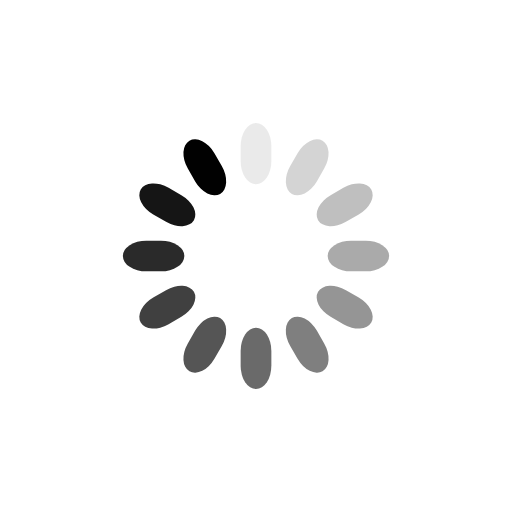
t = 0.00 s
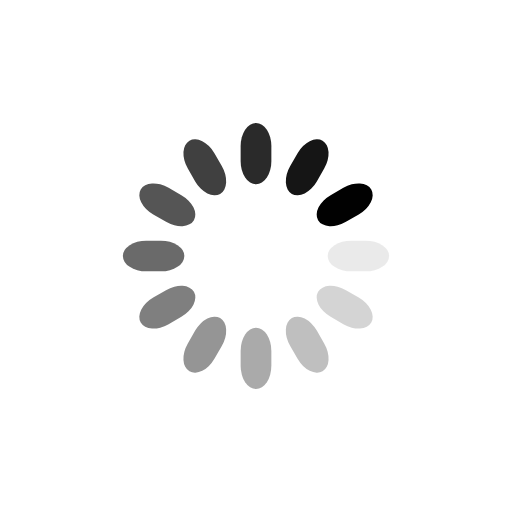
t = 0.25 s
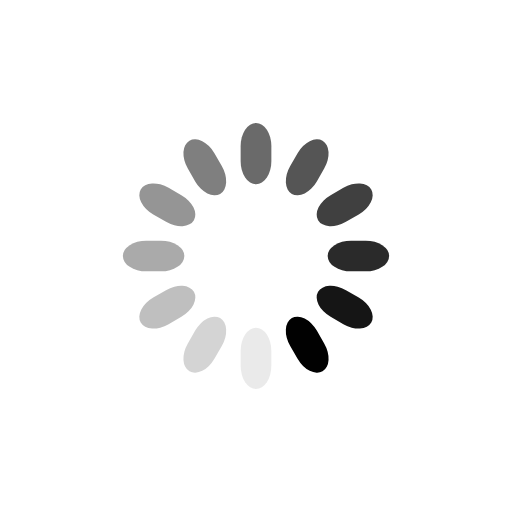
t = 0.50 s
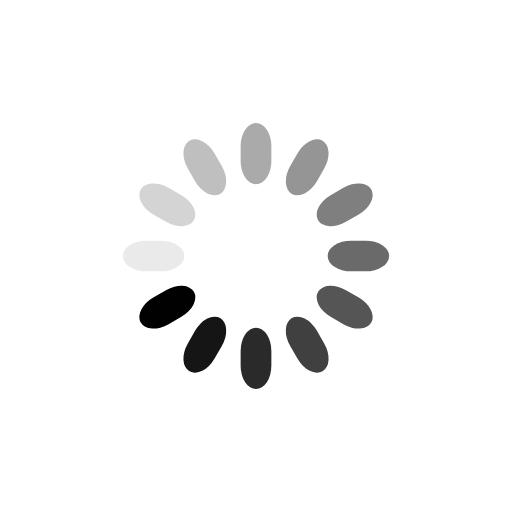
t = 0.75 s

The animated SVG that drew these frames (rendered in a browser with its animation timeline set to each time). Animation: 12 SMIL elements (animate=12); one cycle of 1.00 s, repeats indefinitely.

<?xml version="1.0" encoding="utf-8"?>
<svg xmlns="http://www.w3.org/2000/svg" xmlns:xlink="http://www.w3.org/1999/xlink" style="margin: auto; background: rgb(255, 255, 255); display: block; shape-rendering: auto;" width="200px" height="200px" viewBox="0 0 100 100" preserveAspectRatio="xMidYMid">
<g transform="rotate(0 50 50)">
  <rect x="47" y="24" rx="3" ry="4.5600000000000005" width="6" height="12" fill="#010101">
    <animate attributeName="opacity" values="1;0" keyTimes="0;1" dur="1s" begin="-0.9166666666666666s" repeatCount="indefinite"></animate>
  </rect>
</g><g transform="rotate(30 50 50)">
  <rect x="47" y="24" rx="3" ry="4.5600000000000005" width="6" height="12" fill="#010101">
    <animate attributeName="opacity" values="1;0" keyTimes="0;1" dur="1s" begin="-0.8333333333333334s" repeatCount="indefinite"></animate>
  </rect>
</g><g transform="rotate(60 50 50)">
  <rect x="47" y="24" rx="3" ry="4.5600000000000005" width="6" height="12" fill="#010101">
    <animate attributeName="opacity" values="1;0" keyTimes="0;1" dur="1s" begin="-0.75s" repeatCount="indefinite"></animate>
  </rect>
</g><g transform="rotate(90 50 50)">
  <rect x="47" y="24" rx="3" ry="4.5600000000000005" width="6" height="12" fill="#010101">
    <animate attributeName="opacity" values="1;0" keyTimes="0;1" dur="1s" begin="-0.6666666666666666s" repeatCount="indefinite"></animate>
  </rect>
</g><g transform="rotate(120 50 50)">
  <rect x="47" y="24" rx="3" ry="4.5600000000000005" width="6" height="12" fill="#010101">
    <animate attributeName="opacity" values="1;0" keyTimes="0;1" dur="1s" begin="-0.5833333333333334s" repeatCount="indefinite"></animate>
  </rect>
</g><g transform="rotate(150 50 50)">
  <rect x="47" y="24" rx="3" ry="4.5600000000000005" width="6" height="12" fill="#010101">
    <animate attributeName="opacity" values="1;0" keyTimes="0;1" dur="1s" begin="-0.5s" repeatCount="indefinite"></animate>
  </rect>
</g><g transform="rotate(180 50 50)">
  <rect x="47" y="24" rx="3" ry="4.5600000000000005" width="6" height="12" fill="#010101">
    <animate attributeName="opacity" values="1;0" keyTimes="0;1" dur="1s" begin="-0.4166666666666667s" repeatCount="indefinite"></animate>
  </rect>
</g><g transform="rotate(210 50 50)">
  <rect x="47" y="24" rx="3" ry="4.5600000000000005" width="6" height="12" fill="#010101">
    <animate attributeName="opacity" values="1;0" keyTimes="0;1" dur="1s" begin="-0.3333333333333333s" repeatCount="indefinite"></animate>
  </rect>
</g><g transform="rotate(240 50 50)">
  <rect x="47" y="24" rx="3" ry="4.5600000000000005" width="6" height="12" fill="#010101">
    <animate attributeName="opacity" values="1;0" keyTimes="0;1" dur="1s" begin="-0.25s" repeatCount="indefinite"></animate>
  </rect>
</g><g transform="rotate(270 50 50)">
  <rect x="47" y="24" rx="3" ry="4.5600000000000005" width="6" height="12" fill="#010101">
    <animate attributeName="opacity" values="1;0" keyTimes="0;1" dur="1s" begin="-0.16666666666666666s" repeatCount="indefinite"></animate>
  </rect>
</g><g transform="rotate(300 50 50)">
  <rect x="47" y="24" rx="3" ry="4.5600000000000005" width="6" height="12" fill="#010101">
    <animate attributeName="opacity" values="1;0" keyTimes="0;1" dur="1s" begin="-0.08333333333333333s" repeatCount="indefinite"></animate>
  </rect>
</g><g transform="rotate(330 50 50)">
  <rect x="47" y="24" rx="3" ry="4.5600000000000005" width="6" height="12" fill="#010101">
    <animate attributeName="opacity" values="1;0" keyTimes="0;1" dur="1s" begin="0s" repeatCount="indefinite"></animate>
  </rect>
</g>
<!-- [ldio] generated by https://loading.io/ --></svg>
